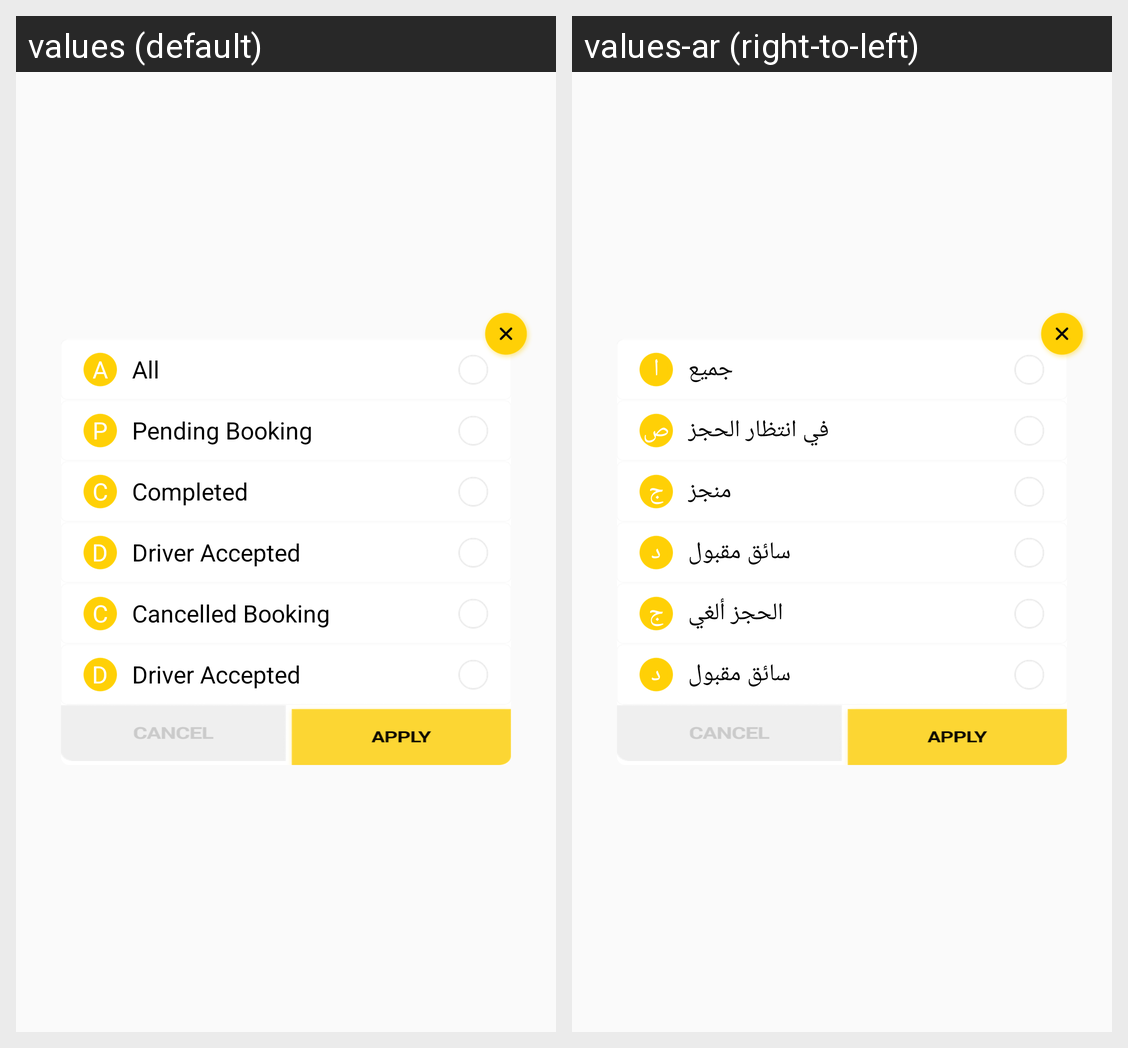

Translations of the strings shown on this Android screen, per locale in the grid:
Android screen res/layout/all_trip_filter_dialog.xml rendered under 2 locales, left to right: values (default), values-ar (right-to-left). Device: Nexus 5 (rendered at 1080×1920; each locale shown at half size, 540×960, under a caption strip naming it); theme AppTheme.
Strings drawn on this screen, with the default value and each locale's value (text and hints the layout hard-codes, and strings that could not be matched under every locale, appear in the picture but are not listed):

a
  values: A
  values-ar: ا

all
  values: All
  values-ar: جميع

p
  values: P
  values-ar: ص

pending_popup
  values: Pending Booking
  values-ar: في انتظار الحجز

c
  values: C
  values-ar: ج

completed_popup
  values: Completed
  values-ar: منجز

d
  values: D
  values-ar: د

driver_accepted
  values: Driver Accepted
  values-ar: سائق مقبول

cnacel_booking
  values: Cancelled Booking
  values-ar: الحجز ألغي
